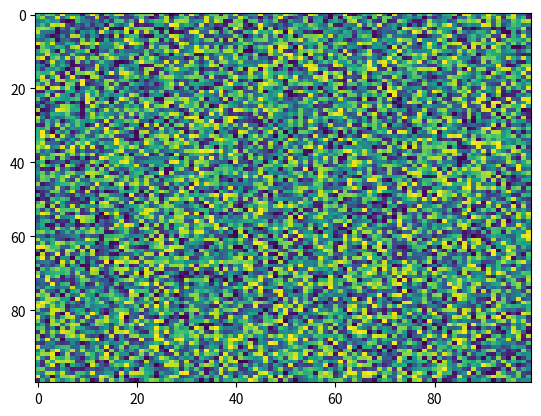

Python code for this plot:
import matplotlib.pyplot as plt
import numpy as np
X = np.random.rand(100, 100)
plt.imshow(X, 'viridis', aspect='auto', filterrad=4.0, interpolation='nearest', norm=None, resample=None, alpha=None, filternorm=True, interpolation_stage=None)
